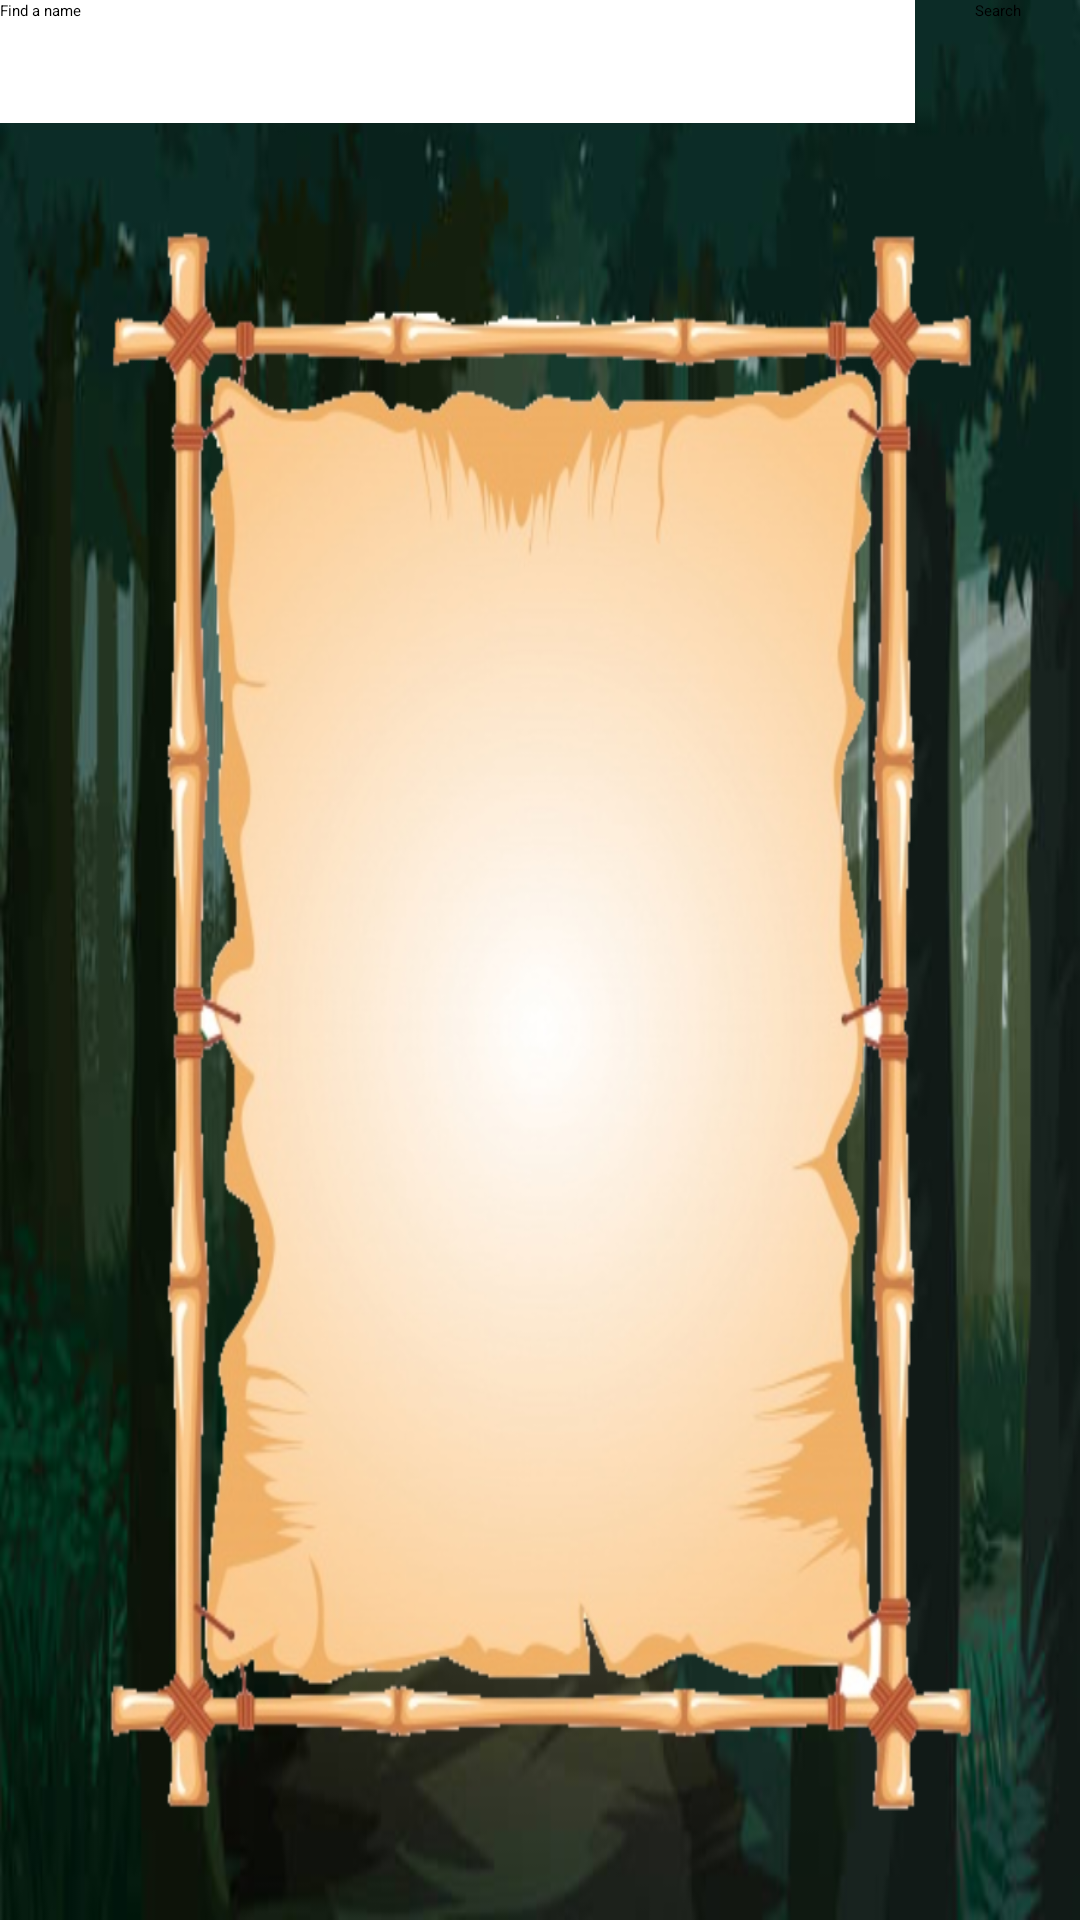

This screen was rendered from an Android layout file. Write that file and the resources it references.
<!-- AndroidManifest.xml: application theme Theme.QRGo -->
<!-- res/layout/search_qr.xml -->
<?xml version="1.0" encoding="utf-8"?>
<LinearLayout
    xmlns:android="http://schemas.android.com/apk/res/android"
    xmlns:app="http://schemas.android.com/apk/res-auto"
    xmlns:tools="http://schemas.android.com/tools"
    android:layout_width="match_parent"
    android:layout_height="match_parent"
    android:orientation="vertical"
    android:background="@drawable/bg">
    <androidx.constraintlayout.widget.ConstraintLayout
        android:layout_width="match_parent"
        android:layout_height="wrap_content" >

        <EditText
            android:id="@+id/searchQRET"
            android:layout_width="305dp"
            android:layout_height="41dp"
            android:hint="Find a name"
            app:layout_constraintBottom_toBottomOf="parent"
            app:layout_constraintStart_toStartOf="parent"
            app:layout_constraintTop_toTopOf="parent"
            android:background="@color/white"/>

        <Button
            android:layout_width="wrap_content"
            android:layout_height="wrap_content"
            android:id="@+id/searchQRB"
            android:text="Search"
            app:layout_constraintEnd_toEndOf="parent"
            app:layout_constraintStart_toEndOf="@+id/searchQRET"
            app:layout_constraintTop_toTopOf="parent"
            android:backgroundTint="@color/blue"/>

    </androidx.constraintlayout.widget.ConstraintLayout>

    <RelativeLayout
        android:layout_width="wrap_content"
        android:layout_height="wrap_content"
        android:background="@drawable/scroll">

        <ListView
            android:id="@+id/qrSearchList"
            android:layout_width="256dp"
            android:layout_height="482dp"
            android:layout_alignParentStart="true"
            android:layout_alignParentTop="true"
            android:layout_alignParentEnd="true"
            android:layout_marginStart="69dp"
            android:layout_marginTop="105dp"
            android:layout_marginEnd="86dp" />
    </RelativeLayout>
</LinearLayout>
<!-- resources referenced by this layout -->
<resources>
  <color name="blue">#4aa1ff</color>
  <color name="white">#FFFFFFFF</color>
  <!-- drawable bg: png bitmap (drawable, 566994 bytes) -->
  <!-- drawable scroll: png bitmap (drawable, 512922 bytes) -->
  <style name="Theme.QRGo" parent="Theme.MaterialComponents.DayNight.DarkActionBar">
          
          <item name="colorPrimary">@color/purple_200</item>
          <item name="colorPrimaryVariant">@color/purple_700</item>
          <item name="colorOnPrimary">@color/black</item>
          
          <item name="colorSecondary">@color/teal_200</item>
          <item name="colorSecondaryVariant">@color/teal_200</item>
          <item name="colorOnSecondary">@color/black</item>
          
          <item name="android:statusBarColor">?attr/colorPrimaryVariant</item>
          
      </style>
  <color name="purple_200">#FFBB86FC</color>
  <color name="purple_700">#FF3700B3</color>
  <color name="black">#FF000000</color>
  <color name="teal_200">#FF03DAC5</color>
</resources>
